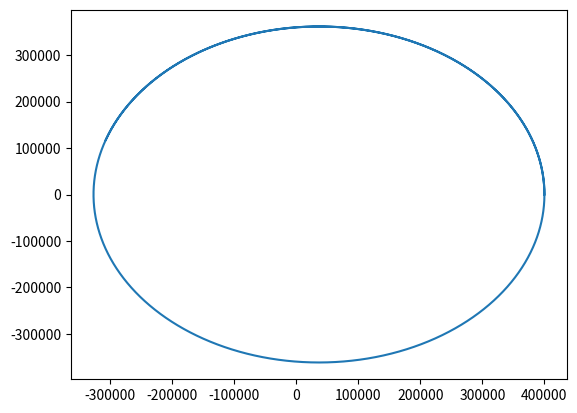

Here is the Python script that generated this plot:
import numpy as np
import matplotlib.pyplot as plt

def Gravity(x,y):
    MT=6e24
    G=6.67e-11
    Gx=-G*MT*x/((x**2+y**2)**(3/2))
    Gy=-G*MT*y/((x**2+y**2)**(3/2))
    return Gx, Gy

def ELR(vx,vy,x,y,dt):
    x=x+vx*dt
    y=y+vy*dt
    vx=vx+dt*Gravity(x,y)[0]
    vy=vy+dt*Gravity(x,y)[1]
    return x, y, vx, vy

def RK4(vx,vy,x,y,dt):
    kx1=dt*vx
    ky1=dt*vy
    wx1=dt*Gravity(x,y)[0]
    wy1=dt*Gravity(x,y)[1]

    kx2=dt*(vx+wx1/2)
    ky2=dt*(vy+wy1/2)
    wx2=dt*Gravity(x+kx1/2,y+ky1/2)[0]
    wy2=dt*Gravity(x+kx1/2,y+ky1/2)[1]

    kx3=dt*(vx+wx2/2)
    ky3=dt*(vy+wy2/2)
    wx3=dt*Gravity(x+kx2/2,y+ky2/2)[0]
    wy3=dt*Gravity(x+kx2/2,y+ky2/2)[1]
    
    kx4=dt*(vx+kx3)
    ky4=dt*(vy+ky3)
    wx4=dt*Gravity(x+kx3,y+ky3)[0]
    wy4=dt*Gravity(x+kx3,y+ky3)[1]

    x = x + kx1/6 + kx2/3 +kx3/3 +kx4/6
    y = y + ky1/6 + ky2/3 +ky3/3 + ky4/6
    vx = vx + wx1/6 + wx2/3 + wx3/3 + wx4/6
    vy = vy + wy1/6 + wy2/3 + wy3/3 + wy4/6
    return x, y, vx , vy

N=10000
dt=0.01
x=np.zeros(N)
y=np.zeros(N)
vx=np.zeros(N)
vy=np.zeros(N)
x[0]=4e5
vy[0]=3e4

for i in range (0,N-1):
    x[i+1]=ELR(vx[i],vy[i],x[i],y[i],0.01)[0]
    y[i+1]=ELR(vx[i],vy[i],x[i],y[i],0.01)[1]
    vx[i+1]=ELR(vx[i],vy[i],x[i],y[i],0.01)[2]
    vy[i+1]=ELR(vx[i],vy[i],x[i],y[i],0.01)[3]

''' VERLET VELOCITY
for i in range(0,N-1):
    x[i+1]=x[i]+dt*vx[i]+1/2*dt**2*Gravity(x[i],y[i])[0]
    y[i+1]=y[i]+dt*vy[i]+1/2*dt**2*Gravity(x[i],y[i])[1]
    vx[i+1]=vx[i]+1/2*dt*(Gravity(x[i+1],y[i+1])[0]+Gravity(x[i],y[i])[0])
    vy[i+1]=vy[i]+1/2*dt*(Gravity(x[i+1],y[i+1])[1]+Gravity(x[i],y[i])[1])
'''

plt.plot(x,y)
plt.show()